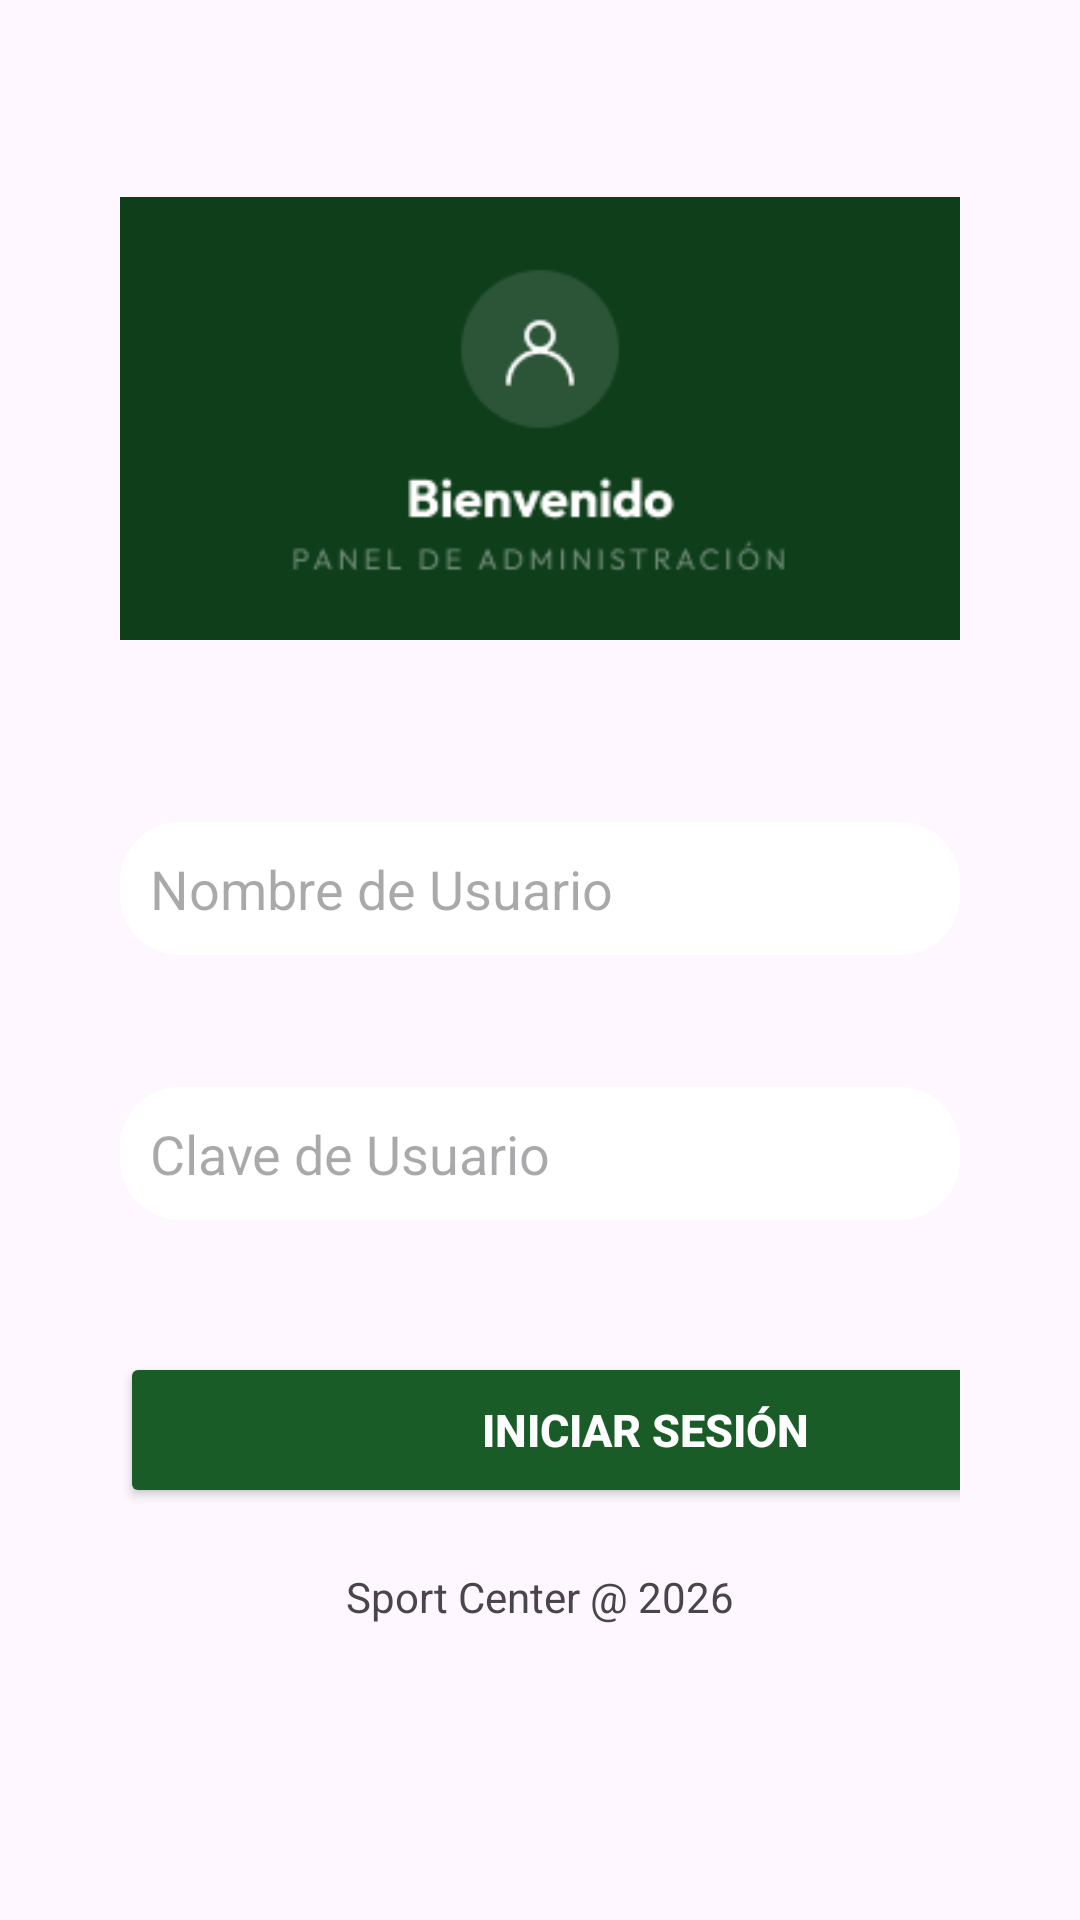

The Android layout XML behind this screen, and the referenced resources:
<!-- AndroidManifest.xml: application theme Theme.SportCenter -->
<!-- res/layout/activity_main.xml -->
<?xml version="1.0" encoding="utf-8"?>
<LinearLayout
    xmlns:android="http://schemas.android.com/apk/res/android"
    xmlns:app="http://schemas.android.com/apk/res-auto"
    android:id="@+id/main"
    android:layout_width="match_parent"
    android:layout_height="match_parent"
    android:orientation="vertical"
    android:paddingTop="30dp"
    android:paddingHorizontal="40dp" >

    <ImageView
        android:id="@+id/imageView"
        android:layout_width="wrap_content"
        android:layout_height="wrap_content"
        android:layout_marginTop="25dp"
        android:layout_marginBottom="50dp"
        app:srcCompat="@drawable/background" />

    <EditText
        android:id="@+id/EtUser"
        android:layout_width="match_parent"
        android:layout_height="wrap_content"
        android:layout_marginBottom="44dp"
        android:hint="Nombre de Usuario"
        android:inputType="text"
        android:background="@drawable/btn_white_rounded"
        android:padding="10dp"
        android:textColor="#2E7D32"
        />
    <EditText
        android:id="@+id/EtClave"
        android:layout_width="match_parent"
        android:layout_height="wrap_content"
        android:layout_marginBottom="44dp"
        android:hint="Clave de Usuario"
        android:inputType="textPassword"
        android:background="@drawable/btn_white_rounded"
        android:padding="10dp"
        android:textColor="#2E7D32"
        />
    
    <android.widget.Button
        android:id="@+id/btnLogin"
        android:layout_width="350dp"
        android:layout_height="52dp"
        android:backgroundTint="@color/verde_oscuro"
        android:elevation="4dp"
        android:text="Iniciar sesión"
        android:textColor="#FFFFFF"
        android:textSize="15sp"
        android:textStyle="bold" />

    <TextView
        android:layout_width="match_parent"
        android:layout_height="wrap_content"
        android:textAlignment="center"
        android:text="Sport Center @ 2026"
        android:layout_marginTop="20dp"/>
</LinearLayout>
<!-- resources referenced by this layout -->
<resources>
  <color name="verde_oscuro">#1A5C28</color>
  <!-- drawable background: png bitmap (drawable, 5243 bytes) -->
  <!-- drawable btn_white_rounded (drawable) -->
  <?xml version="1.0" encoding="utf-8"?>
  <shape xmlns:android="http://schemas.android.com/apk/res/android"
      xmlns:app="http://schemas.android.com/apk/res-auto"
      android:shape="rectangle">
      <solid android:color="#FFFFFF" />
      <corners android:radius="20dp" />
  </shape>
  <style name="Theme.SportCenter" parent="Base.Theme.SportCenter" />
  <style name="Base.Theme.SportCenter" parent="Theme.Material3.DayNight.NoActionBar">
          
          
      </style>
</resources>
